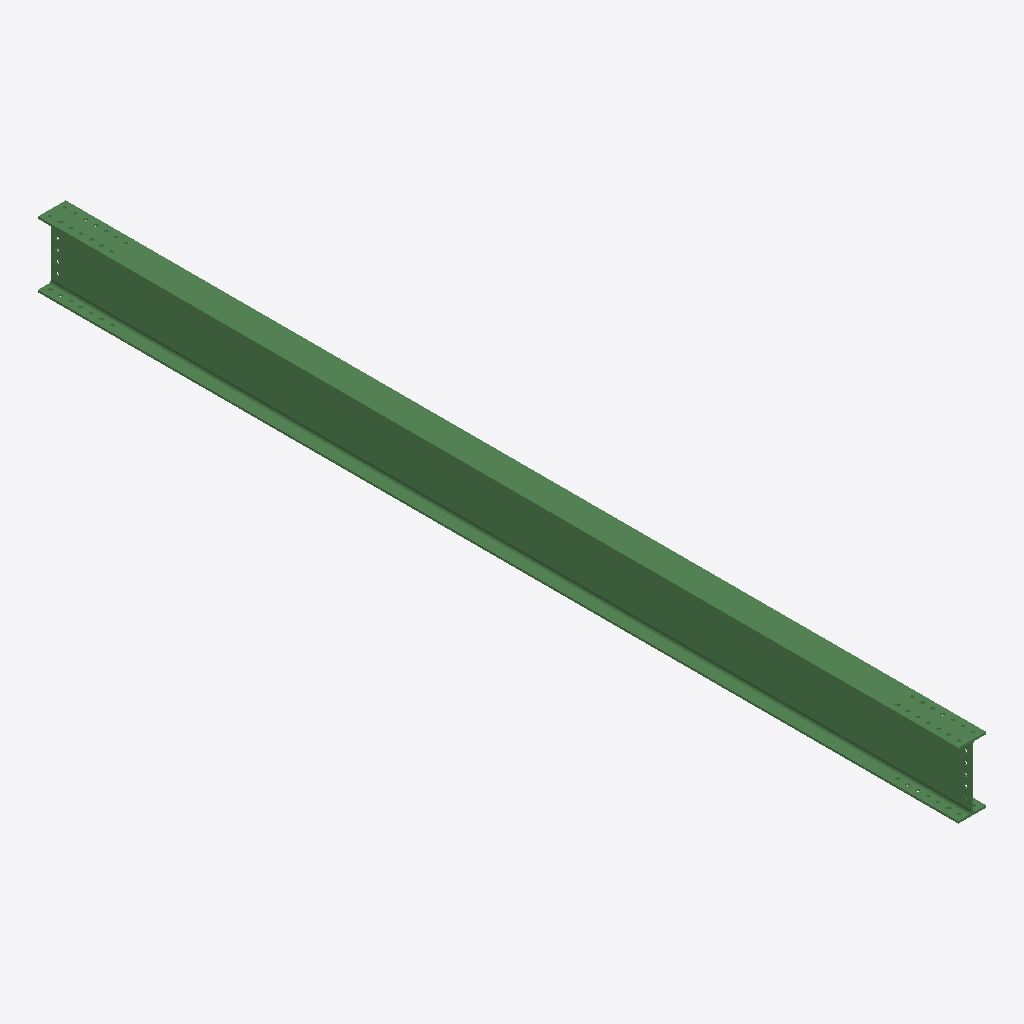
Isometric view of an IFC building model (IFC-SPF (STEP), schema IFC2X3, length unit millimetre), seen from the south-west, elements coloured by IFC class: 1 beam (green).
Extent 0.2 m × 6.3 m × 0.5 m (x, y, z). Storeys (1): Undefined at 0.00 m. Elements (1): 1 IfcBeam.

HEADER;
FILE_DESCRIPTION(('ViewDefinition[AISC_Steel_Detailing]','Option [BaseQuantities:Off]','Option [GridExport:On]','Option [Assemblies:Off]','Option [Bolts:On]','Option [Rebars:On]','Option [PourObjects:Off]','Option [Welds:On]','Option [SurfaceTreatments:On]','Option [LocationBy:0]','Option [ViewColors:Off]','Option [SectionedSpine:Off]','[2 more]'),'2;1');
FILE_NAME('b_42_Qty_1.ifc','2026-05-16T11:53:17',('GIOVANNIPC\\gcorrea'),('Structural Designer'),'IFC Database version: Work','Tekla Structures 2020 Service Pack 5, IFC Export','');
FILE_SCHEMA(('IFC2X3'));
ENDSEC;
DATA;
#37=IFCPROJECT('2G7ZFDNE16yBDU14FA92Me',#5,'Proyecto',$,$,$,$,(#11),#36);
#39=IFCSITE('2xvEzEinjBTea80yOTcujY',#5,'Obra',$,$,#38,$,$,.ELEMENT.,$,$,$,$,$);
#41=IFCBUILDING('0ROzJGqs96EQnnmUmRfPYg',#5,'Undefined',$,$,#40,$,$,.ELEMENT.,$,$,$);
#43=IFCBUILDINGSTOREY('29hdEUCErFze9E_VIAceOd',#5,'Undefined',$,$,#42,$,$,.ELEMENT.,0.0);
#73=IFCBEAM('1Ulo_iZN58IfnigJks00Ot',#44,'BEAM','IPE450','IPE450',#47,#72,'ID5ebf2fac-8d71-484a-9c6c-a93bb6000637');
ENDSEC;
